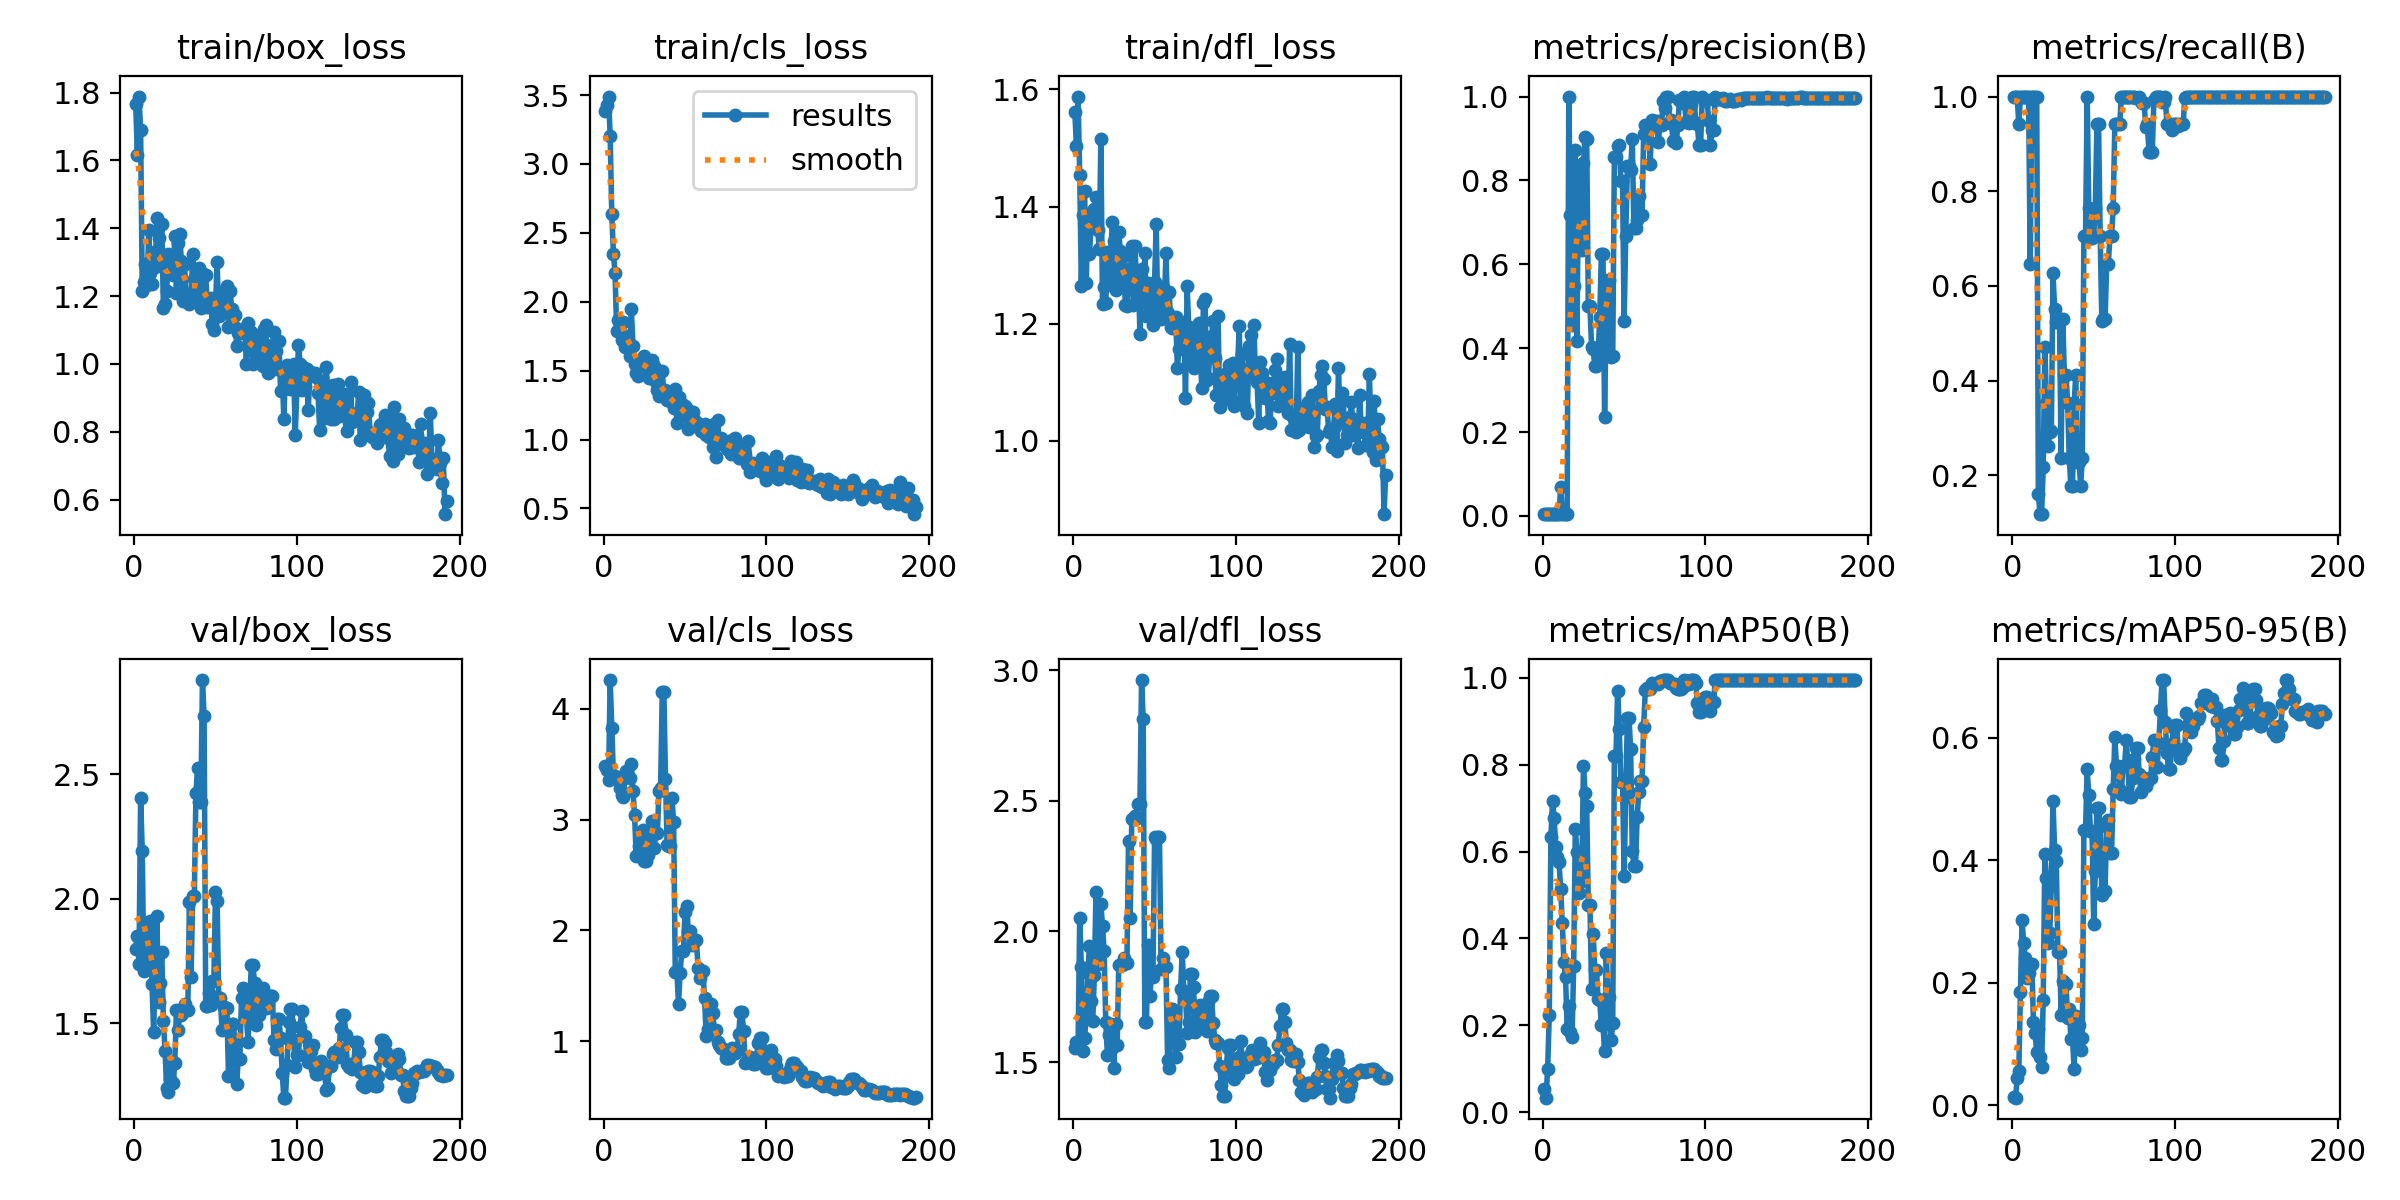

The table this chart was drawn from, first rows:
epoch, time, train/box_loss, train/cls_loss, train/dfl_loss, metrics/precision(B), metrics/recall(B), metrics/mAP50(B), metrics/mAP50-95(B), val/box_loss, val/cls_loss, val/dfl_loss, lr/pg0, lr/pg1, lr/pg2
1, 1.943, 1.765, 3.386, 1.561, 0.00436, 1, 0.05359, 0.01353, 1.8, 3.486, 1.556, 4e-05, 4e-05, 4e-05
2, 2.492, 1.617, 3.426, 1.503, 0.00436, 1, 0.03328, 0.01223, 1.853, 3.45, 1.578, 9.9505e-05, 9.9505e-05, 9.9505e-05
3, 3.095, 1.788, 3.49, 1.588, 0.00436, 1, 0.1001, 0.04372, 1.737, 3.36, 1.567, 0.0001584, 0.0001584, 0.0001584
4, 3.738, 1.691, 3.203, 1.453, 0.0041, 0.9412, 0.2227, 0.05572, 2.406, 4.259, 2.051, 0.0002167, 0.0002167, 0.0002167
5, 4.39, 1.216, 2.636, 1.264, 0.00436, 1, 0.6331, 0.1854, 2.194, 3.823, 1.863, 0.0002745, 0.0002745, 0.0002745
6, 5.026, 1.243, 2.35, 1.386, 0.00436, 1, 0.7173, 0.3028, 1.711, 3.4, 1.544, 0.0003316, 0.0003316, 0.0003316
7, 5.683, 1.295, 2.208, 1.426, 0.00436, 1, 0.678, 0.2641, 1.721, 3.379, 1.594, 0.0003881, 0.0003881, 0.0003881
8, 6.337, 1.233, 1.788, 1.269, 0.00436, 1, 0.6101, 0.2394, 1.823, 3.381, 1.672, 0.0004441, 0.0004441, 0.0004441
9, 6.982, 1.396, 1.87, 1.387, 0.00436, 1, 0.5885, 0.2071, 1.878, 3.367, 1.842, 0.0004994, 0.0004994, 0.0004994
10, 7.592, 1.268, 1.849, 1.319, 0.00436, 1, 0.5759, 0.2165, 1.913, 3.289, 1.944, 0.0005542, 0.0005542, 0.0005542
11, 8.245, 1.237, 1.725, 1.367, 0.06824, 0.6471, 0.5145, 0.2263, 1.658, 3.225, 1.732, 0.0006083, 0.0006083, 0.0006083
12, 8.866, 1.331, 1.853, 1.393, 0.00436, 1, 0.4364, 0.2301, 1.467, 3.202, 1.656, 0.0006619, 0.0006619, 0.0006619
13, 9.531, 1.285, 1.673, 1.396, 0.00436, 1, 0.3463, 0.1352, 1.73, 3.382, 1.833, 0.0007149, 0.0007149, 0.0007149
14, 10.17, 1.43, 1.751, 1.417, 0.00436, 1, 0.3117, 0.1171, 1.93, 3.438, 2.15, 0.0007672, 0.0007672, 0.0007672
15, 10.83, 1.372, 1.687, 1.36, 0.00436, 1, 0.1909, 0.08612, 1.587, 3.397, 1.877, 0.000819, 0.000819, 0.000819
16, 11.47, 1.317, 1.606, 1.327, 1, 0.1605, 0.2438, 0.1246, 1.664, 3.375, 1.887, 0.0008702, 0.0008702, 0.0008702
17, 12.13, 1.413, 1.947, 1.516, 0.7169, 0.1177, 0.1852, 0.07904, 1.785, 3.502, 2.104, 0.0009208, 0.0009208, 0.0009208
18, 12.76, 1.166, 1.682, 1.233, 0.4562, 0.1177, 0.1732, 0.06246, 1.511, 3.259, 2.022, 0.0009708, 0.0009708, 0.0009708
19, 13.4, 1.178, 1.552, 1.263, 0.5484, 0.2164, 0.3372, 0.1721, 1.391, 3.038, 1.926, 0.00102, 0.00102, 0.00102
20, 14.04, 1.215, 1.485, 1.236, 0.873, 0.4706, 0.6516, 0.4106, 1.242, 2.674, 1.654, 0.001069, 0.001069, 0.001069
21, 14.69, 1.325, 1.464, 1.322, 0.4181, 0.3529, 0.5987, 0.3701, 1.225, 2.692, 1.528, 0.001117, 0.001117, 0.001117
22, 15.32, 1.286, 1.537, 1.273, 0.8152, 0.2622, 0.5041, 0.2651, 1.278, 2.759, 1.604, 0.001165, 0.001165, 0.001165
23, 15.96, 1.273, 1.565, 1.317, 0.7125, 0.2919, 0.5294, 0.2818, 1.346, 2.847, 1.644, 0.001212, 0.001212, 0.001212
24, 16.6, 1.263, 1.59, 1.374, 0.6334, 0.2941, 0.5547, 0.3592, 1.26, 2.906, 1.556, 0.001258, 0.001258, 0.001258
25, 17.24, 1.378, 1.606, 1.34, 0.8418, 0.6272, 0.7974, 0.4961, 1.341, 2.63, 1.478, 0.001304, 0.001304, 0.001304
26, 17.89, 1.208, 1.562, 1.257, 0.9034, 0.5514, 0.736, 0.4163, 1.552, 2.626, 1.645, 0.001349, 0.001349, 0.001349
27, 18.53, 1.357, 1.472, 1.307, 0.8988, 0.5233, 0.7044, 0.399, 1.475, 2.679, 1.564, 0.001394, 0.001394, 0.001394
28, 19.17, 1.383, 1.443, 1.356, 0.4997, 0.5294, 0.4764, 0.2508, 1.534, 2.858, 1.87, 0.001438, 0.001438, 0.001438
29, 19.79, 1.305, 1.499, 1.325, 0.4997, 0.5294, 0.4764, 0.2508, 1.534, 2.858, 1.87, 0.001482, 0.001482, 0.001482
30, 20.43, 1.185, 1.58, 1.273, 0.4017, 0.2353, 0.2839, 0.1479, 1.547, 2.986, 1.873, 0.001524, 0.001524, 0.001524
31, 21.07, 1.294, 1.533, 1.316, 0.3978, 0.5294, 0.4099, 0.2028, 1.578, 2.742, 1.899, 0.001567, 0.001567, 0.001567
32, 21.72, 1.197, 1.419, 1.232, 0.3586, 0.4118, 0.3275, 0.1974, 1.555, 2.878, 1.879, 0.001608, 0.001608, 0.001608
33, 22.34, 1.207, 1.358, 1.23, 0.3586, 0.4118, 0.3275, 0.1974, 1.555, 2.878, 1.879, 0.00165, 0.00165, 0.00165
34, 22.99, 1.178, 1.316, 1.294, 0.3792, 0.3529, 0.2614, 0.1422, 1.986, 3.259, 2.346, 0.001673, 0.001673, 0.001673
35, 23.63, 1.191, 1.358, 1.259, 0.4732, 0.2353, 0.2578, 0.1572, 1.688, 3.288, 2.05, 0.001663, 0.001663, 0.001663
36, 24.27, 1.323, 1.496, 1.332, 0.6234, 0.1765, 0.2, 0.1086, 2.01, 4.148, 2.431, 0.001654, 0.001654, 0.001654
37, 24.89, 1.25, 1.334, 1.232, 0.6234, 0.1765, 0.2, 0.1086, 2.01, 4.148, 2.431, 0.001644, 0.001644, 0.001644
38, 25.53, 1.214, 1.357, 1.333, 0.2348, 0.3529, 0.1411, 0.05886, 2.423, 3.369, 2.443, 0.001634, 0.001634, 0.001634
39, 26.18, 1.201, 1.287, 1.257, 0.503, 0.4118, 0.3673, 0.1459, 2.526, 2.77, 2.435, 0.001624, 0.001624, 0.001624
40, 26.82, 1.282, 1.325, 1.288, 0.5635, 0.2288, 0.2647, 0.1316, 2.387, 2.765, 2.487, 0.001614, 0.001614, 0.001614
41, 27.44, 1.166, 1.277, 1.182, 0.5635, 0.2288, 0.2647, 0.1316, 2.387, 2.765, 2.487, 0.001604, 0.001604, 0.001604
42, 28.09, 1.268, 1.314, 1.293, 0.379, 0.1765, 0.1664, 0.08954, 2.878, 3.192, 2.962, 0.001594, 0.001594, 0.001594
43, 28.73, 1.19, 1.231, 1.237, 0.3816, 0.2353, 0.2049, 0.1099, 2.733, 2.978, 2.814, 0.001584, 0.001584, 0.001584
44, 29.37, 1.263, 1.368, 1.321, 0.855, 0.7059, 0.8201, 0.4491, 1.572, 1.626, 1.653, 0.001574, 0.001574, 0.001574
45, 30.01, 1.167, 1.118, 1.213, 0.855, 0.7059, 0.8201, 0.4491, 1.572, 1.626, 1.653, 0.001564, 0.001564, 0.001564
46, 30.66, 1.181, 1.31, 1.269, 0.8815, 1, 0.9708, 0.548, 1.624, 1.337, 1.948, 0.001554, 0.001554, 0.001554
47, 31.33, 1.194, 1.197, 1.259, 0.8839, 0.7647, 0.883, 0.5062, 1.573, 1.619, 1.751, 0.001545, 0.001545, 0.001545
48, 31.98, 1.118, 1.259, 1.262, 0.7987, 0.7006, 0.7604, 0.4474, 1.672, 1.816, 1.826, 0.001535, 0.001535, 0.001535
49, 32.62, 1.1, 1.187, 1.197, 0.7987, 0.7006, 0.7604, 0.4474, 1.672, 1.816, 1.826, 0.001525, 0.001525, 0.001525
50, 33.27, 1.171, 1.246, 1.271, 0.4655, 0.7059, 0.5446, 0.2963, 2.026, 2.169, 2.363, 0.001515, 0.001515, 0.001515
51, 33.92, 1.301, 1.221, 1.371, 0.6686, 0.7647, 0.7253, 0.3826, 1.99, 2.221, 2.355, 0.001505, 0.001505, 0.001505
52, 34.56, 1.141, 1.074, 1.209, 0.8339, 0.9412, 0.9086, 0.4846, 1.601, 1.999, 2.36, 0.001495, 0.001495, 0.001495
53, 35.19, 1.213, 1.143, 1.251, 0.8339, 0.9412, 0.9086, 0.4846, 1.601, 1.999, 2.36, 0.001485, 0.001485, 0.001485
54, 35.83, 1.17, 1.102, 1.207, 0.8255, 0.7059, 0.8353, 0.455, 1.475, 1.869, 1.856, 0.001475, 0.001475, 0.001475
55, 36.47, 1.178, 1.197, 1.263, 0.8995, 0.5266, 0.6008, 0.3437, 1.566, 1.91, 1.898, 0.001465, 0.001465, 0.001465
56, 37.12, 1.162, 1.133, 1.234, 0.6857, 0.5294, 0.5663, 0.3492, 1.563, 1.915, 1.864, 0.001455, 0.001455, 0.001455
57, 37.75, 1.23, 1.124, 1.32, 0.6857, 0.5294, 0.5663, 0.3492, 1.563, 1.915, 1.864, 0.001446, 0.001446, 0.001446
58, 38.38, 1.11, 1.088, 1.219, 0.7063, 0.6471, 0.68, 0.4612, 1.29, 1.662, 1.509, 0.001436, 0.001436, 0.001436
59, 39.03, 1.214, 1.091, 1.255, 0.7626, 0.6471, 0.7365, 0.4651, 1.294, 1.571, 1.478, 0.001426, 0.001426, 0.001426
60, 39.67, 1.162, 1.064, 1.194, 0.7173, 0.7059, 0.762, 0.4122, 1.498, 1.633, 1.702, 0.001416, 0.001416, 0.001416
... 132 more rows
